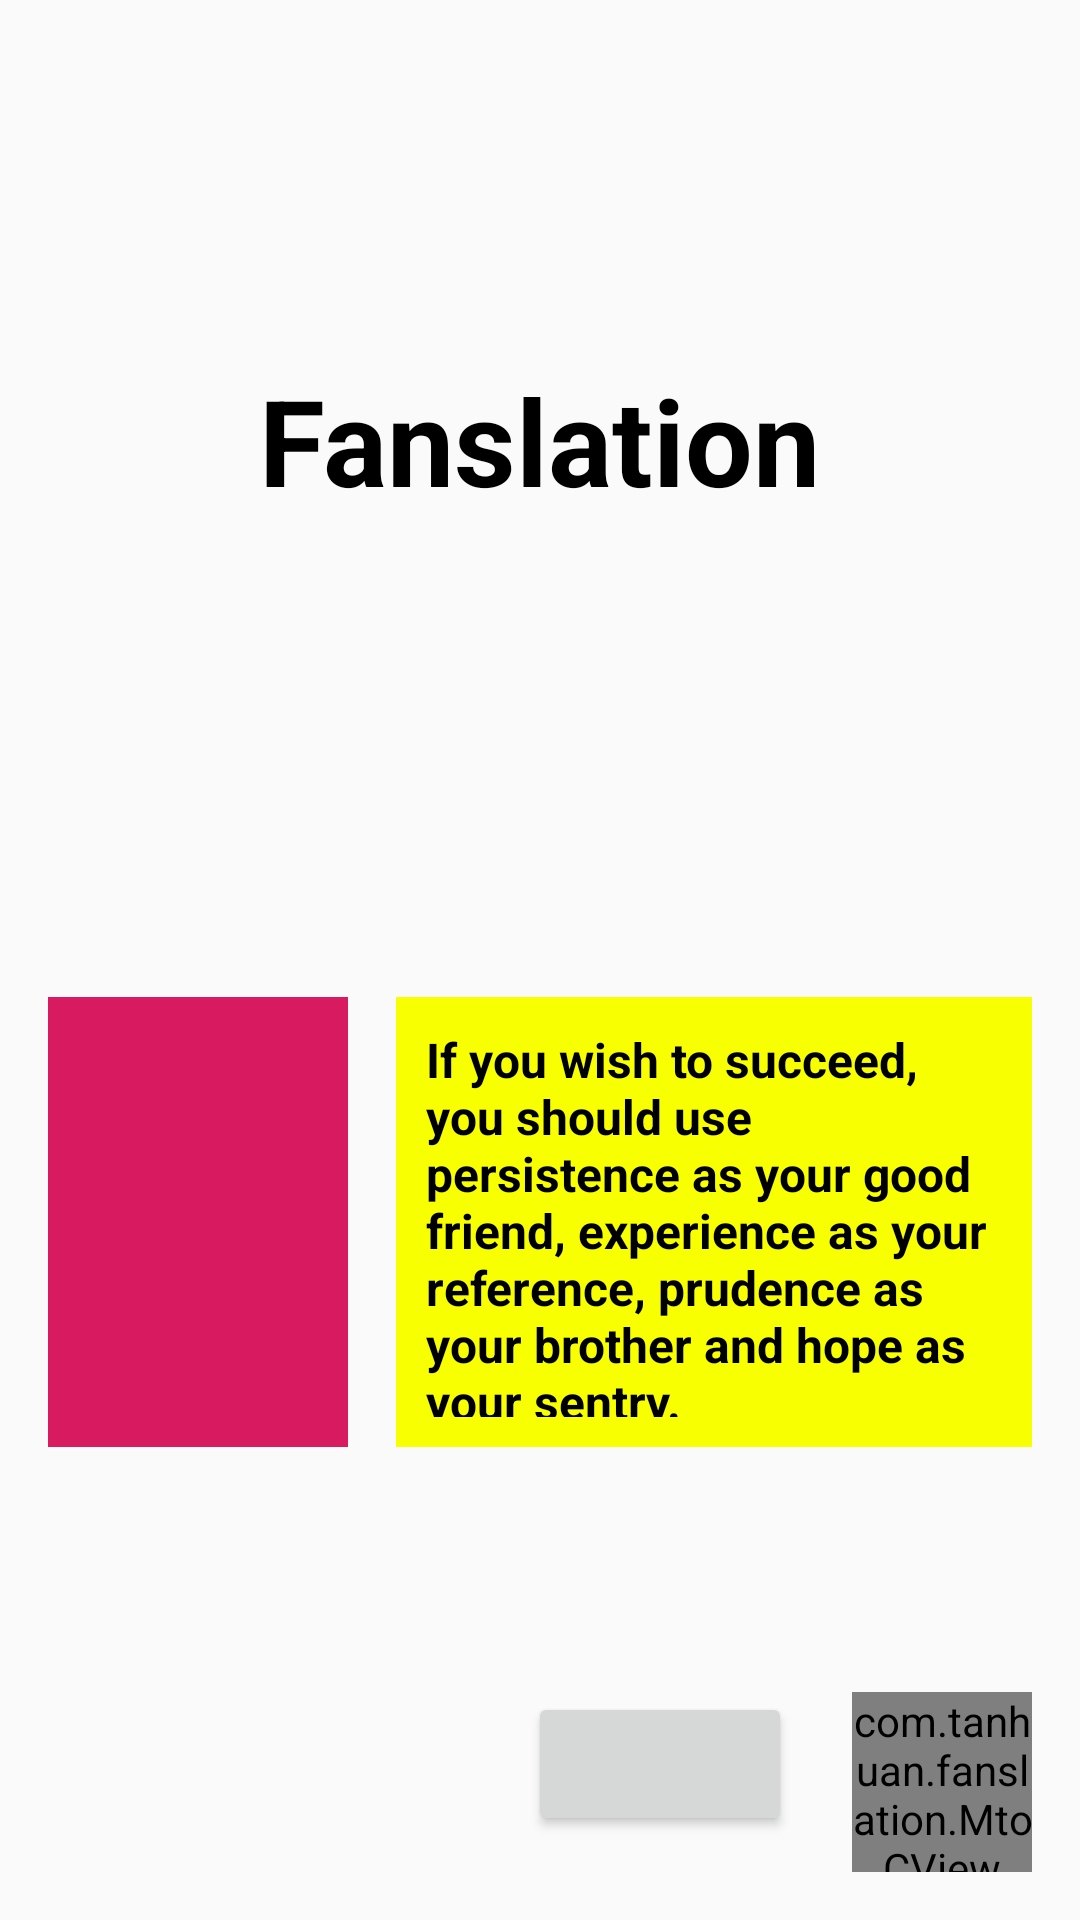

Android layout source for this screen:
<!-- AndroidManifest.xml: application theme AppTheme -->
<!-- res/layout/activity_main.xml -->
<?xml version="1.0" encoding="utf-8"?>
<android.support.constraint.ConstraintLayout xmlns:android="http://schemas.android.com/apk/res/android"
    xmlns:app="http://schemas.android.com/apk/res-auto"
    xmlns:tools="http://schemas.android.com/tools"
    android:layout_width="match_parent"
    android:layout_height="match_parent"
    tools:context=".activity.MainActivity">

    <TextView
        android:id="@+id/title"
        android:layout_width="wrap_content"
        android:layout_height="wrap_content"
        android:layout_marginStart="8dp"
        android:layout_marginTop="8dp"
        android:layout_marginEnd="8dp"
        android:layout_marginBottom="8dp"
        android:text="@string/app_name"
        android:textColor="@color/black"
        android:textSize="40sp"
        android:textStyle="bold"
        app:layout_constraintVertical_bias="0.196"
        app:layout_constraintBottom_toBottomOf="parent"
        app:layout_constraintEnd_toEndOf="parent"
        app:layout_constraintStart_toStartOf="parent"
        app:layout_constraintTop_toTopOf="parent" />

    <EditText
        android:id="@+id/et_input"
        android:layout_width="match_parent"
        android:layout_height="55dp"
        android:layout_marginTop="72dp"
        android:layout_marginLeft="16dp"
        android:layout_marginRight="16dp"
        android:background="@drawable/bg_input"
        app:layout_constraintEnd_toEndOf="parent"
        app:layout_constraintHorizontal_bias="1.0"
        app:layout_constraintStart_toStartOf="parent"
        app:layout_constraintTop_toBottomOf="@+id/title"
        android:transitionName="search"
        android:focusable="false"/>

    <TextView
        android:id="@+id/tv_book"
        android:layout_width="100dp"
        android:layout_height="150dp"
        android:layout_marginLeft="16dp"
        android:layout_marginTop="32dp"
        android:background="@color/colorAccent"
        app:layout_constraintLeft_toLeftOf="parent"
        app:layout_constraintTop_toBottomOf="@id/et_input" />

    <LinearLayout
        android:layout_width="0dp"
        android:layout_height="0dp"
        android:layout_marginLeft="16dp"
        android:layout_marginRight="16dp"
        android:background="@color/yello"
        android:padding="10dp"
        android:gravity="center"
        app:layout_constraintLeft_toRightOf="@id/tv_book"
        app:layout_constraintRight_toRightOf="parent"
        app:layout_constraintTop_toTopOf="@id/tv_book"
        app:layout_constraintBottom_toBottomOf="@id/tv_book"
        android:orientation="vertical">

        <TextView
            android:textStyle="bold"
            android:textColor="@color/black"
            android:textSize="16dp"
            android:id="@+id/tv_image_en"
            android:text="If you wish to succeed, you should use persistence as your good friend, experience as your reference, prudence as your brother and hope as your sentry."
            android:layout_width="wrap_content"
            android:layout_height="wrap_content"/>
        <TextView
            android:id="@+id/tv_image_cn"
            android:text="如果你希望成功，当以恒心为良友，以经验为参谋，以谨慎为兄弟，以希望为哨兵。"
            android:layout_width="wrap_content"
            android:layout_height="wrap_content"/>
    </LinearLayout>

    <View
        android:id="@+id/bg_meau"
        android:alpha="0"
        android:visibility="gone"
        android:background="@color/black"
        android:layout_width="match_parent"
        android:layout_height="match_parent"/>

    
    <Button
        android:id="@+id/bt_recite"
        android:layout_width="wrap_content"
        android:layout_height="wrap_content"
        app:layout_constraintTop_toTopOf="@id/bt_menu"
        app:layout_constraintRight_toLeftOf="@id/bt_menu"
        android:layout_marginRight="20dp"/>

    
        
        
        
        
        
        
        
        

        <include layout="@layout/dialog_more"
            android:layout_width="60dp"
            android:layout_height="60dp"
            app:layout_constraintRight_toRightOf="parent"
            app:layout_constraintBottom_toBottomOf="parent"
            android:layout_marginEnd="16dp"
            android:layout_marginBottom="16dp"/>

        <com.tanhuan.fanslation.MtoCView
            android:id="@+id/bt_menu"
            android:layout_width="60dp"
            android:layout_height="60dp"
            app:layout_constraintRight_toRightOf="parent"
            app:layout_constraintBottom_toBottomOf="parent"
            android:layout_marginEnd="16dp"
            android:layout_marginBottom="16dp"/>
    
</android.support.constraint.ConstraintLayout>
<!-- res/layout/dialog_more.xml (included above) -->
<?xml version="1.0" encoding="utf-8"?>
<android.support.constraint.ConstraintLayout
    xmlns:android="http://schemas.android.com/apk/res/android"
    xmlns:app="http://schemas.android.com/apk/res-auto"
    xmlns:tools="http://schemas.android.com/tools"
    android:layout_width="match_parent"
    android:layout_height="match_parent"
    android:background="@color/black"
    android:id="@+id/cl_dialog">

    <ImageView
        android:id="@+id/iv_avator"
        android:layout_width="70dp"
        android:layout_height="70dp"
        android:layout_marginStart="36dp"
        android:layout_marginTop="28dp"
        android:src="@drawable/avator"
        app:layout_constraintStart_toStartOf="parent"
        app:layout_constraintTop_toTopOf="parent" />

    <TextView
        android:id="@+id/tv_username"
        android:layout_width="wrap_content"
        android:layout_height="wrap_content"
        android:text="sign in"
        android:layout_marginStart="24dp"
        android:textColor="@color/white"
        android:textSize="30sp"
        android:padding="30dp"
        android:textStyle="bold"
        app:layout_constraintBottom_toBottomOf="@+id/iv_avator"
        app:layout_constraintStart_toEndOf="@+id/iv_avator"
        app:layout_constraintTop_toTopOf="@+id/iv_avator" />

    <TextView
        android:id="@+id/tv_auto_star"
        android:layout_width="0dp"
        android:layout_height="wrap_content"
        android:layout_marginTop="8dp"
        android:paddingLeft="40dp"
        android:paddingTop="10dp"
        android:paddingBottom="10dp"
        android:text="auto star"
        android:textColor="@color/white"
        android:textSize="24sp"
        app:layout_constraintStart_toStartOf="parent"
        app:layout_constraintTop_toBottomOf="@id/iv_avator"
        app:layout_constraintEnd_toStartOf="@id/swc_auto_star"/>

    <Switch
        android:id="@+id/swc_auto_star"
        android:layout_width="wrap_content"
        android:layout_height="wrap_content"
        android:layout_marginEnd="0dp"
        android:paddingLeft="40dp"
        android:paddingTop="10dp"
        android:paddingBottom="10dp"
        app:layout_constraintBottom_toBottomOf="@+id/tv_auto_star"
        app:layout_constraintEnd_toEndOf="parent"
        app:layout_constraintTop_toTopOf="@+id/tv_auto_star"/>

    <TextView
        android:id="@+id/tv_statistic"
        android:layout_width="match_parent"
        android:layout_height="wrap_content"
        android:layout_marginStart="0dp"
        android:layout_marginTop="8dp"
        android:text="statistic"
        android:textSize="24sp"
        android:paddingLeft="40dp"
        android:paddingTop="10dp"
        android:paddingBottom="10dp"
        android:textColor="@color/white"
        app:layout_constraintStart_toStartOf="parent"
        app:layout_constraintTop_toBottomOf="@+id/tv_auto_star" />

    <TextView
        android:id="@+id/tv_about"
        android:layout_width="match_parent"
        android:layout_height="wrap_content"
        android:layout_marginStart="0dp"
        android:layout_marginTop="8dp"
        android:text="about"
        android:textColor="@color/white"
        android:textSize="24sp"
        android:paddingLeft="40dp"
        android:paddingTop="10dp"
        android:paddingBottom="10dp"
        app:layout_constraintStart_toStartOf="parent"
        app:layout_constraintTop_toBottomOf="@+id/tv_statistic" />

    <TextView
        android:id="@+id/tv_sign_out"
        android:layout_width="match_parent"
        android:layout_height="wrap_content"
        android:layout_marginStart="0dp"
        android:layout_marginTop="8dp"
        android:text="sign out"
        android:textColor="@color/white"
        android:textSize="24sp"
        android:paddingLeft="40dp"
        android:paddingTop="10dp"
        android:layout_marginBottom="20dp"
        app:layout_constraintStart_toStartOf="parent"
        app:layout_constraintTop_toBottomOf="@+id/tv_about"
        app:layout_constraintBottom_toBottomOf="parent" />


</android.support.constraint.ConstraintLayout>
<!-- resources referenced by this layout -->
<resources>
  <color name="black">#000</color>
  <color name="colorAccent">#D81B60</color>
  <color name="white">#fff</color>
  <color name="yello">#f7ff00</color>
  <!-- drawable avator: jpg bitmap (drawable, 32312 bytes) -->
  <string name="app_name">Fanslation</string>
  <style name="AppTheme" parent="Theme.AppCompat.Light.NoActionBar">
          
          <item name="colorPrimary">@color/white</item>
          <item name="colorPrimaryDark">@color/white</item>
          <item name="colorAccent">@color/black</item>
          <item name="android:windowActivityTransitions">true</item>
      </style>
</resources>
